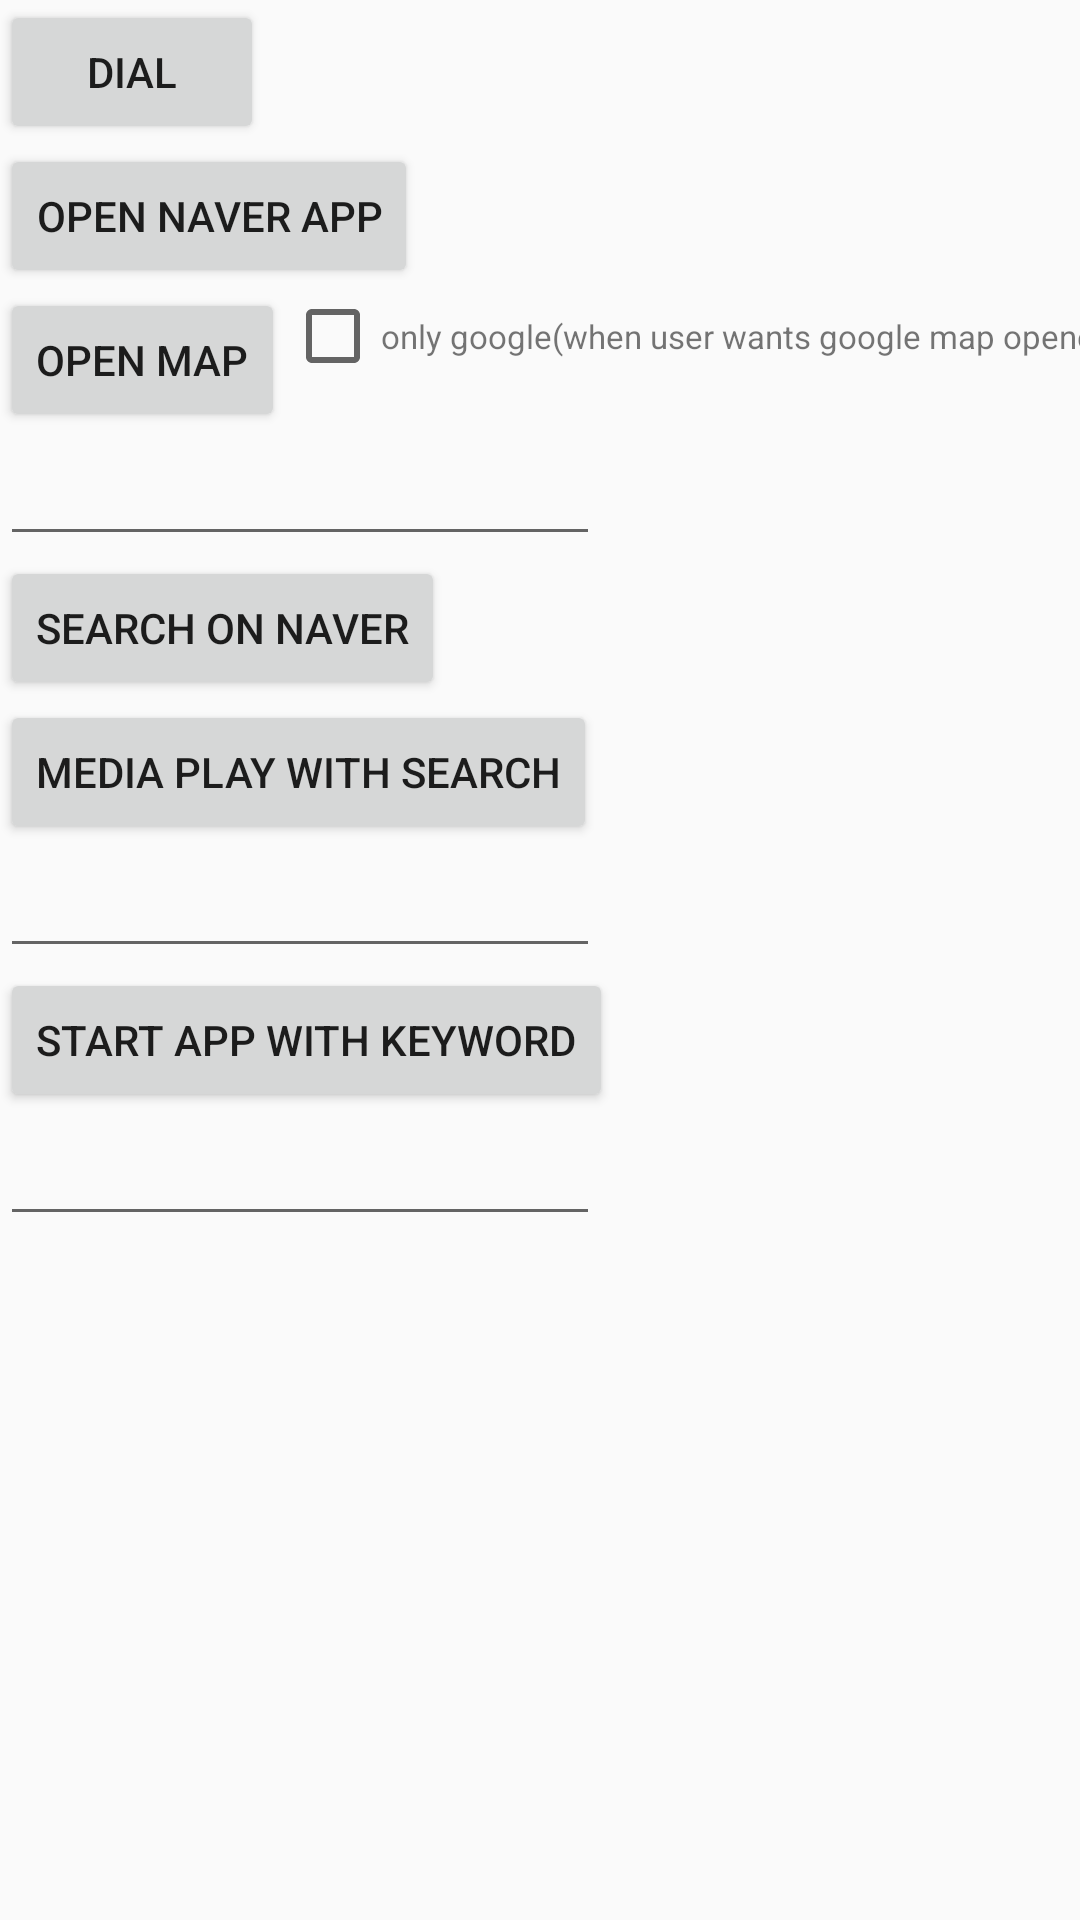

This screen was rendered from an Android layout file. Write that file and the resources it references.
<!-- AndroidManifest.xml: application theme AppTheme -->
<!-- res/layout/activity_intent_test.xml -->
<?xml version="1.0" encoding="utf-8"?>
<androidx.constraintlayout.widget.ConstraintLayout xmlns:android="http://schemas.android.com/apk/res/android"
    xmlns:app="http://schemas.android.com/apk/res-auto"
    xmlns:tools="http://schemas.android.com/tools"
    android:layout_width="match_parent"
    android:layout_height="match_parent"
    tools:context=".activity.main.IntentTestActivity">

    <Button
        android:id="@+id/intent_dial_btn"
        android:layout_width="wrap_content"
        android:layout_height="wrap_content"
        android:text="dial"
        app:layout_constraintStart_toStartOf="parent"
        app:layout_constraintTop_toTopOf="parent" />

    <Button
        android:id="@+id/intent_naver_open_btn"
        android:layout_width="wrap_content"
        android:layout_height="wrap_content"
        android:text="open naver app"
        app:layout_constraintStart_toStartOf="parent"
        app:layout_constraintTop_toBottomOf="@id/intent_dial_btn" />

    <Button
        android:id="@+id/intent_map_open_btn"
        android:layout_width="wrap_content"
        android:layout_height="wrap_content"
        android:text="open map"
        app:layout_constraintStart_toStartOf="parent"
        app:layout_constraintTop_toBottomOf="@id/intent_naver_open_btn" />

    <CheckBox
        android:id="@+id/google_map_check_box"
        app:layout_constraintTop_toTopOf="@id/intent_map_open_btn"
        app:layout_constraintStart_toEndOf="@id/intent_map_open_btn"
        android:layout_width="wrap_content"
        android:layout_height="wrap_content"/>

    <TextView
        android:text="only google(when user wants google map opened)"
        android:layout_width="wrap_content"
        android:layout_height="wrap_content"
        app:layout_constraintStart_toEndOf="@id/google_map_check_box"
        app:layout_constraintTop_toTopOf="@id/google_map_check_box"
        android:textSize="11sp"
        app:layout_constraintBottom_toBottomOf="@id/google_map_check_box"/>

    <EditText
        android:id="@+id/map_edit_text"
        android:layout_width="200dp"
        android:layout_height="wrap_content"
        app:layout_constraintTop_toBottomOf="@id/intent_map_open_btn"
        app:layout_constraintBottom_toTopOf="@id/intent_naver_search_btn"
        app:layout_constraintStart_toStartOf="parent"/>

    <Button
        android:id="@+id/intent_naver_search_btn"
        android:layout_width="wrap_content"
        android:layout_height="wrap_content"
        android:text="search on naver"
        app:layout_constraintStart_toStartOf="parent"
        app:layout_constraintTop_toBottomOf="@id/map_edit_text" />

    <Button
        android:id="@+id/intent_media_play_search"
        android:layout_width="wrap_content"
        android:layout_height="wrap_content"
        android:text="media play with search"
        app:layout_constraintStart_toStartOf="parent"
        app:layout_constraintTop_toBottomOf="@id/intent_naver_search_btn" />

    <EditText
        android:id="@+id/naver_search_edit_text"
        android:layout_width="200dp"
        android:layout_height="wrap_content"
        app:layout_constraintStart_toStartOf="parent"
        app:layout_constraintTop_toBottomOf="@id/intent_media_play_search" />

    <Button
        android:id="@+id/launch_app_keyword_btn"
        android:text="start app with keyword"
        android:layout_width="wrap_content"
        android:layout_height="wrap_content"
        app:layout_constraintTop_toBottomOf="@id/naver_search_edit_text"
        app:layout_constraintStart_toStartOf="parent"/>

    <EditText
        app:layout_constraintTop_toBottomOf="@id/launch_app_keyword_btn"
        app:layout_constraintStart_toStartOf="parent"
        android:id="@+id/keyword_edit_text"
        android:layout_width="200dp"
        android:layout_height="wrap_content"/>

    <ScrollView
        android:id="@+id/pkg_scroll_view"
        android:layout_width="0dp"
        android:orientation="vertical"
        android:layout_height="0dp"
        app:layout_constraintTop_toBottomOf="@id/keyword_edit_text"
        android:layout_marginTop="10dp"
        app:layout_constraintEnd_toEndOf="parent"
        app:layout_constraintBottom_toBottomOf="parent"
        app:layout_constraintStart_toStartOf="parent">
        <LinearLayout
            android:orientation="vertical"
            android:id="@+id/pkg_scroll_view_inner_layout"
            android:layout_width="match_parent"
            android:layout_height="wrap_content">

        </LinearLayout>
    </ScrollView>

</androidx.constraintlayout.widget.ConstraintLayout>
<!-- resources referenced by this layout -->
<resources>
  <style name="AppTheme" parent="Theme.AppCompat.Light.NoActionBar">
          
          <item name="colorPrimary">@color/colorPrimary</item>
          <item name="colorPrimaryDark">@color/colorPrimaryDark</item>
          <item name="colorAccent">@color/colorAccent</item>
      </style>
  <!-- not gathered from this repository: default colours our renderer supplied (Android Studio template values) -->
  <color name="colorPrimary">#FF6200EE</color>
  <color name="colorPrimaryDark">#FF3700B3</color>
  <color name="colorAccent">#FF03DAC5</color>
</resources>
